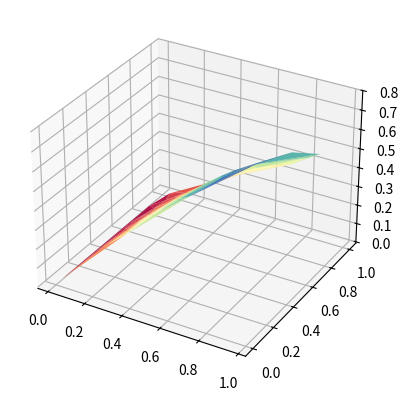

Generate this figure with matplotlib:
import numpy as np
import matplotlib.pyplot as plt
from mpl_toolkits.mplot3d import Axes3D
from scipy.spatial import Delaunay

# Step 1: Generate random points in 3D (x, y, z)
x = np.random.rand(50)
y = np.random.rand(50)

print(x.shape)
print(x)

z = np.sin(x) * np.cos(y)  # Some surface function

print(z.shape)

points = np.vstack((x, y)).T  # 2D array of (x, y) points for triangulation

# Step 2: Perform Delaunay triangulation in the xy-plane
tri = Delaunay(points)

# Step 3: Plot the triangulated surface
fig = plt.figure()
ax = fig.add_subplot(111, projection='3d')

# Use triangulation data to create a surface
ax.plot_trisurf(x, y, z, triangles=tri.simplices, cmap=plt.cm.Spectral)

plt.show()
